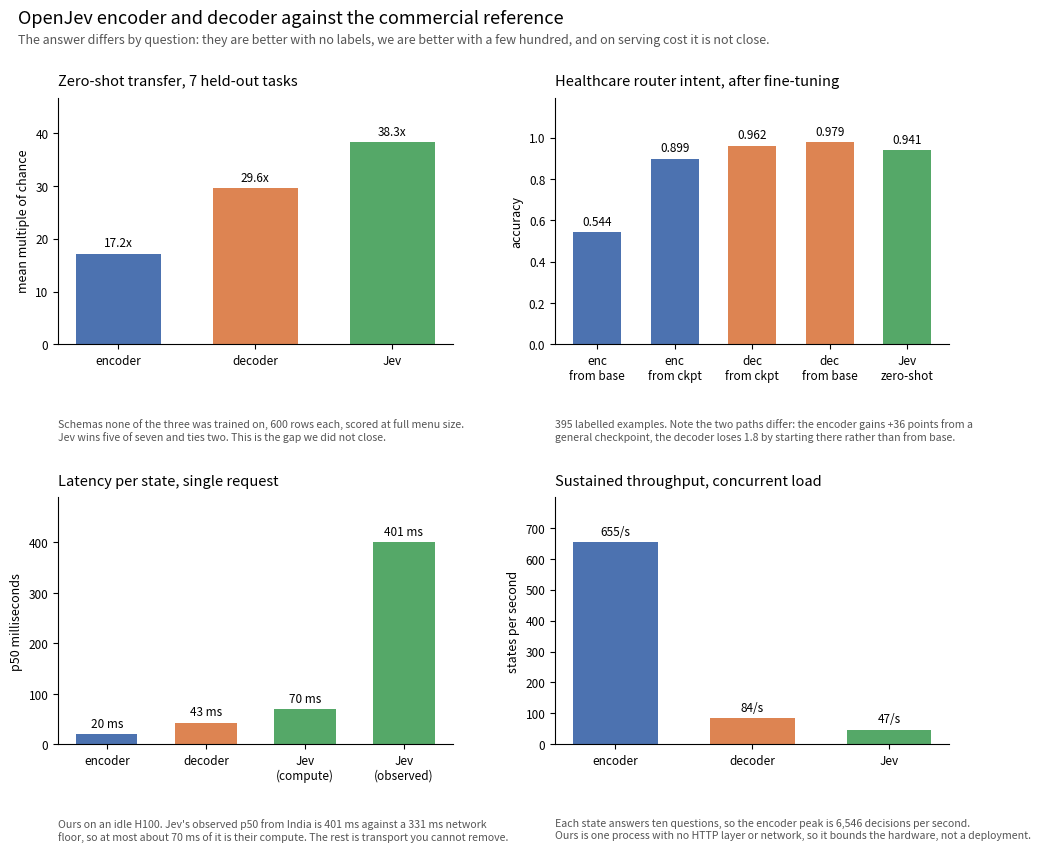

This chart was generated by the following Python code: (Note: this script raises an exception after producing the figure.)
"""Bar charts comparing the encoder, the decoder and the commercial reference.

Four panels, because the honest answer differs by question and a single
headline number hides that: zero-shot transfer, task-specific accuracy after
fine-tuning, single-request latency, and sustained throughput. The reference
system wins the first, we win the other three, and a reader deciding what to
deploy needs all four in one place.

Every number is measured and sourced in docs/results.md. Nothing here is
interpolated or estimated.

    uv run python scripts/plot_comparison.py
"""

from __future__ import annotations

import matplotlib
matplotlib.use("Agg")
import matplotlib.pyplot as plt  # noqa: E402

ENC, DEC, JEV = "#4C72B0", "#DD8452", "#55A868"
OUT = "docs/plots/comparison.png"


def bars(ax, labels, values, colours, title, ylabel, fmt="{:.3f}", note=None):
    x = range(len(labels))
    b = ax.bar(x, values, color=colours, width=0.62, edgecolor="none")
    ax.set_xticks(list(x))
    ax.set_xticklabels(labels, fontsize=8.5)
    ax.set_title(title, fontsize=10.5, pad=9, loc="left")
    ax.set_ylabel(ylabel, fontsize=9)
    ax.spines[["top", "right"]].set_visible(False)
    ax.tick_params(labelsize=8.5)
    top = max(values)
    for r, v in zip(b, values):
        ax.text(r.get_x() + r.get_width() / 2, v + top * 0.02, fmt.format(v),
                ha="center", va="bottom", fontsize=8.5)
    ax.set_ylim(0, top * 1.22)
    if note:
        ax.text(0.0, -0.30, note, transform=ax.transAxes, fontsize=7.6,
                va="top", color="#555555")


def main() -> None:
    fig, axes = plt.subplots(2, 2, figsize=(11.5, 8.4))
    fig.subplots_adjust(hspace=0.62, wspace=0.26)

    # 1. Zero-shot. The one the reference system wins, so it goes first.
    bars(
        axes[0][0],
        ["encoder", "decoder", "Jev"],
        [17.2, 29.6, 38.3],
        [ENC, DEC, JEV],
        "Zero-shot transfer, 7 held-out tasks",
        "mean multiple of chance",
        "{:.1f}x",
        note="Schemas none of the three was trained on, 600 rows each, scored at full menu size.\n"
             "Jev wins five of seven and ties two. This is the gap we did not close.",
    )

    # 2. Fine-tuned. The one we win, and the project's actual claim.
    bars(
        axes[0][1],
        ["enc\nfrom base", "enc\nfrom ckpt", "dec\nfrom ckpt", "dec\nfrom base", "Jev\nzero-shot"],
        [0.544, 0.899, 0.9615, 0.979, 0.941],
        [ENC, ENC, DEC, DEC, JEV],
        "Healthcare router intent, after fine-tuning",
        "accuracy",
        note="395 labelled examples. Note the two paths differ: the encoder gains +36 points from a\n"
             "general checkpoint, the decoder loses 1.8 by starting there rather than from base.",
    )

    # 3. Latency. Idle GPU, batch 1, so the numbers are comparable.
    bars(
        axes[1][0],
        ["encoder", "decoder", "Jev\n(compute)", "Jev\n(observed)"],
        [20.4, 42.9, 70.0, 401.0],
        [ENC, DEC, JEV, JEV],
        "Latency per state, single request",
        "p50 milliseconds",
        "{:.0f} ms",
        note="Ours on an idle H100. Jev's observed p50 from India is 401 ms against a 331 ms network\n"
             "floor, so at most about 70 ms of it is their compute. The rest is transport you cannot remove.",
    )

    # 4. Throughput, the measurement that most changes a deployment decision.
    bars(
        axes[1][1],
        ["encoder", "decoder", "Jev"],
        [654.6, 84.4, 47.0],
        [ENC, DEC, JEV],
        "Sustained throughput, concurrent load",
        "states per second",
        "{:.0f}/s",
        note="Each state answers ten questions, so the encoder peak is 6,546 decisions per second.\n"
             "Ours is one process with no HTTP layer or network, so it bounds the hardware, not a deployment.",
    )

    fig.suptitle(
        "OpenJev encoder and decoder against the commercial reference",
        fontsize=13, y=0.985, x=0.09, ha="left",
    )
    fig.text(
        0.09, 0.945,
        "The answer differs by question: they are better with no labels, we are better with a few hundred, "
        "and on serving cost it is not close.",
        fontsize=9, color="#555555", ha="left",
    )
    fig.savefig(OUT, dpi=170, bbox_inches="tight", facecolor="white")
    print(f"wrote {OUT}")


if __name__ == "__main__":
    main()
